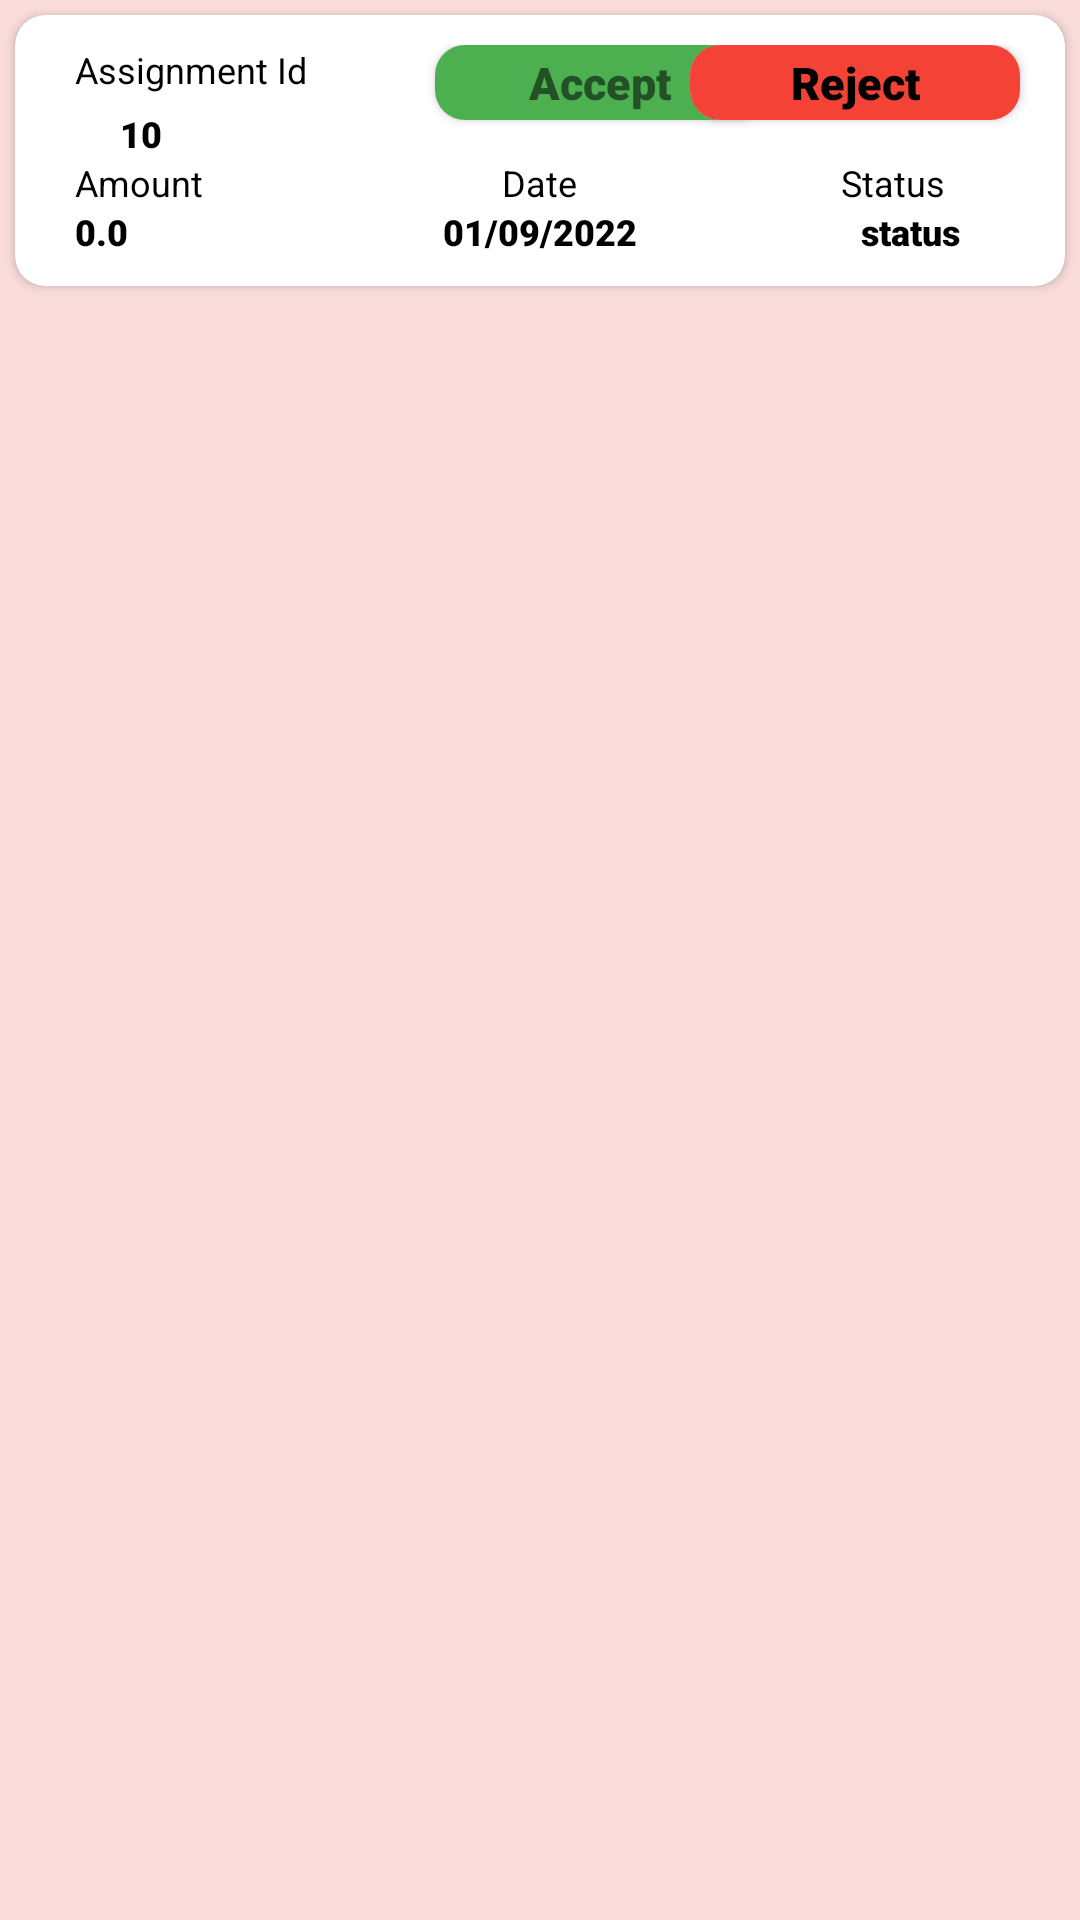

The Android layout XML behind this screen, and the referenced resources:
<!-- AndroidManifest.xml: application theme Theme.MyOfficeProject -->
<!-- res/layout/dasbord_adapter_row.xml -->
<?xml version="1.0" encoding="utf-8"?>
<layout xmlns:android="http://schemas.android.com/apk/res/android"
    xmlns:app="http://schemas.android.com/apk/res-auto">

    <LinearLayout
        android:layout_width="match_parent"
        android:layout_height="wrap_content"
        android:layout_marginTop="5dp"
        android:layout_weight="1"
        android:orientation="vertical"
        android:background="#28F44336">

        <androidx.cardview.widget.CardView
            android:layout_width="match_parent"
            android:layout_height="wrap_content"
            app:cardCornerRadius="10dp"
            android:layout_margin="5dp">

        <LinearLayout
            android:layout_width="match_parent"
            android:layout_height="wrap_content"
            android:orientation="vertical"
           android:padding="10dp">



            <RelativeLayout
                android:layout_width="match_parent"
                android:layout_height="wrap_content">

                <TextView
                    android:id="@+id/AssignmentId"
                    android:layout_width="wrap_content"
                    android:layout_height="wrap_content"
                    android:layout_alignParentStart="true"
                    android:layout_marginLeft="10dp"
                    android:text="Assignment Id"
                    android:textColor="@color/black"
                    android:textSize="12dp"/>

                <TextView
                    android:id="@+id/tvAssignmentId"
                    android:layout_width="wrap_content"
                    android:layout_height="wrap_content"
                    android:layout_below="@+id/AssignmentId"
                    android:layout_marginLeft="25dp"
                    android:layout_marginTop="5dp"
                    android:text="10"
                    android:textColor="@color/black"
                    android:fontFamily="sans-serif-black"
                    android:textSize="12dp" />

                <androidx.cardview.widget.CardView
                    android:id="@+id/cdvAccept"
                    android:layout_width="wrap_content"
                    android:layout_height="wrap_content"
                    android:layout_marginStart="130dp"
                    app:cardCornerRadius="10dp">

                    <TextView
                        android:id="@+id/tvAccept"
                        android:layout_width="110dp"
                        android:layout_height="25dp"
                        android:background="#4CAF50"
                        android:text="Accept"
                        android:fontFamily="sans-serif-black"
                        android:textSize="15dp"
                        android:gravity="center"/>
                </androidx.cardview.widget.CardView>

                <androidx.cardview.widget.CardView
                    android:id="@+id/cdvReject"
                    android:layout_width="wrap_content"
                    android:layout_height="wrap_content"
                    android:layout_alignParentRight="true"
                    app:cardCornerRadius="10dp"
                    android:layout_marginRight="5dp">
                <TextView
                    android:id="@+id/tvReject"
                    android:layout_width="110dp"
                    android:layout_height="25dp"
                    android:textColor="@color/black"
                    android:background="#F44336"
                    android:fontFamily="sans-serif-black"
                    android:text="Reject"
                    android:gravity="center"
                    android:textSize="15dp"/>
                </androidx.cardview.widget.CardView>
            </RelativeLayout>

            <RelativeLayout
                android:layout_width="match_parent"
                android:layout_height="wrap_content">

                <TextView
                    android:layout_width="wrap_content"
                    android:layout_height="wrap_content"
                    android:layout_alignParentStart="true"
                    android:layout_marginLeft="10dp"

                    android:text="Amount"
                    android:textColor="@color/black"
                    android:textSize="12dp" />


                <TextView
                    android:layout_width="wrap_content"
                    android:layout_height="wrap_content"
                    android:layout_centerInParent="true"

                    android:text="Date"
                    android:textColor="@color/black"
                    android:textSize="12dp" />

                <TextView
                    android:layout_width="wrap_content"
                    android:layout_height="wrap_content"
                    android:layout_alignParentRight="true"
                    android:layout_marginRight="30dp"

                    android:text="Status"
                    android:textColor="@color/black"
                    android:textSize="12dp" />
            </RelativeLayout>
            <RelativeLayout
                android:layout_width="match_parent"
                android:layout_height="wrap_content">

                <TextView
                    android:id="@+id/tvAmount"
                    android:layout_width="wrap_content"
                    android:layout_height="wrap_content"
                    android:layout_alignParentStart="true"
                    android:layout_marginLeft="10dp"

                    android:text="0.0"
                    android:textColor="@color/black"
                    android:textSize="12dp"
                    android:fontFamily="sans-serif-black"/>

                <TextView
                    android:id="@+id/tvCreateDate"
                    android:layout_width="wrap_content"
                    android:layout_height="wrap_content"
                    android:layout_centerInParent="true"
                    android:layout_marginLeft="20dp"
                    android:text="01/09/2022"
                    android:textColor="@color/black"
                    android:textSize="12dp"
                    android:fontFamily="sans-serif-black"/>

                <TextView
                    android:id="@+id/tvAssignmentStatus"
                    android:layout_width="wrap_content"
                    android:layout_height="wrap_content"
                    android:layout_alignParentRight="true"
                    android:layout_marginRight="25dp"
                    android:text="status"
                    android:textColor="@color/black"
                    android:textSize="12dp"
                    android:fontFamily="sans-serif-black"/>
            </RelativeLayout>


        </LinearLayout>
        </androidx.cardview.widget.CardView>

    </LinearLayout>
</layout>
<!-- resources referenced by this layout -->
<resources>
  <style name="Theme.MyOfficeProject" parent="Theme.AppCompat.Light.DarkActionBar">
          
          <item name="colorPrimary">@color/purple_500</item>
          <item name="colorPrimaryDark">@color/white</item>
          <item name="colorAccent">@color/teal_200</item>
          <item name="android:windowLightStatusBar">true</item>
  
  
          
      </style>
  <!-- not gathered from this repository: default colours our renderer supplied (Android Studio template values) -->
  <color name="purple_500">#FF6200EE</color>
  <color name="teal_200">#FF03DAC5</color>
  <color name="black">#FF000000</color>
  <color name="white">#FFFFFFFF</color>
</resources>
